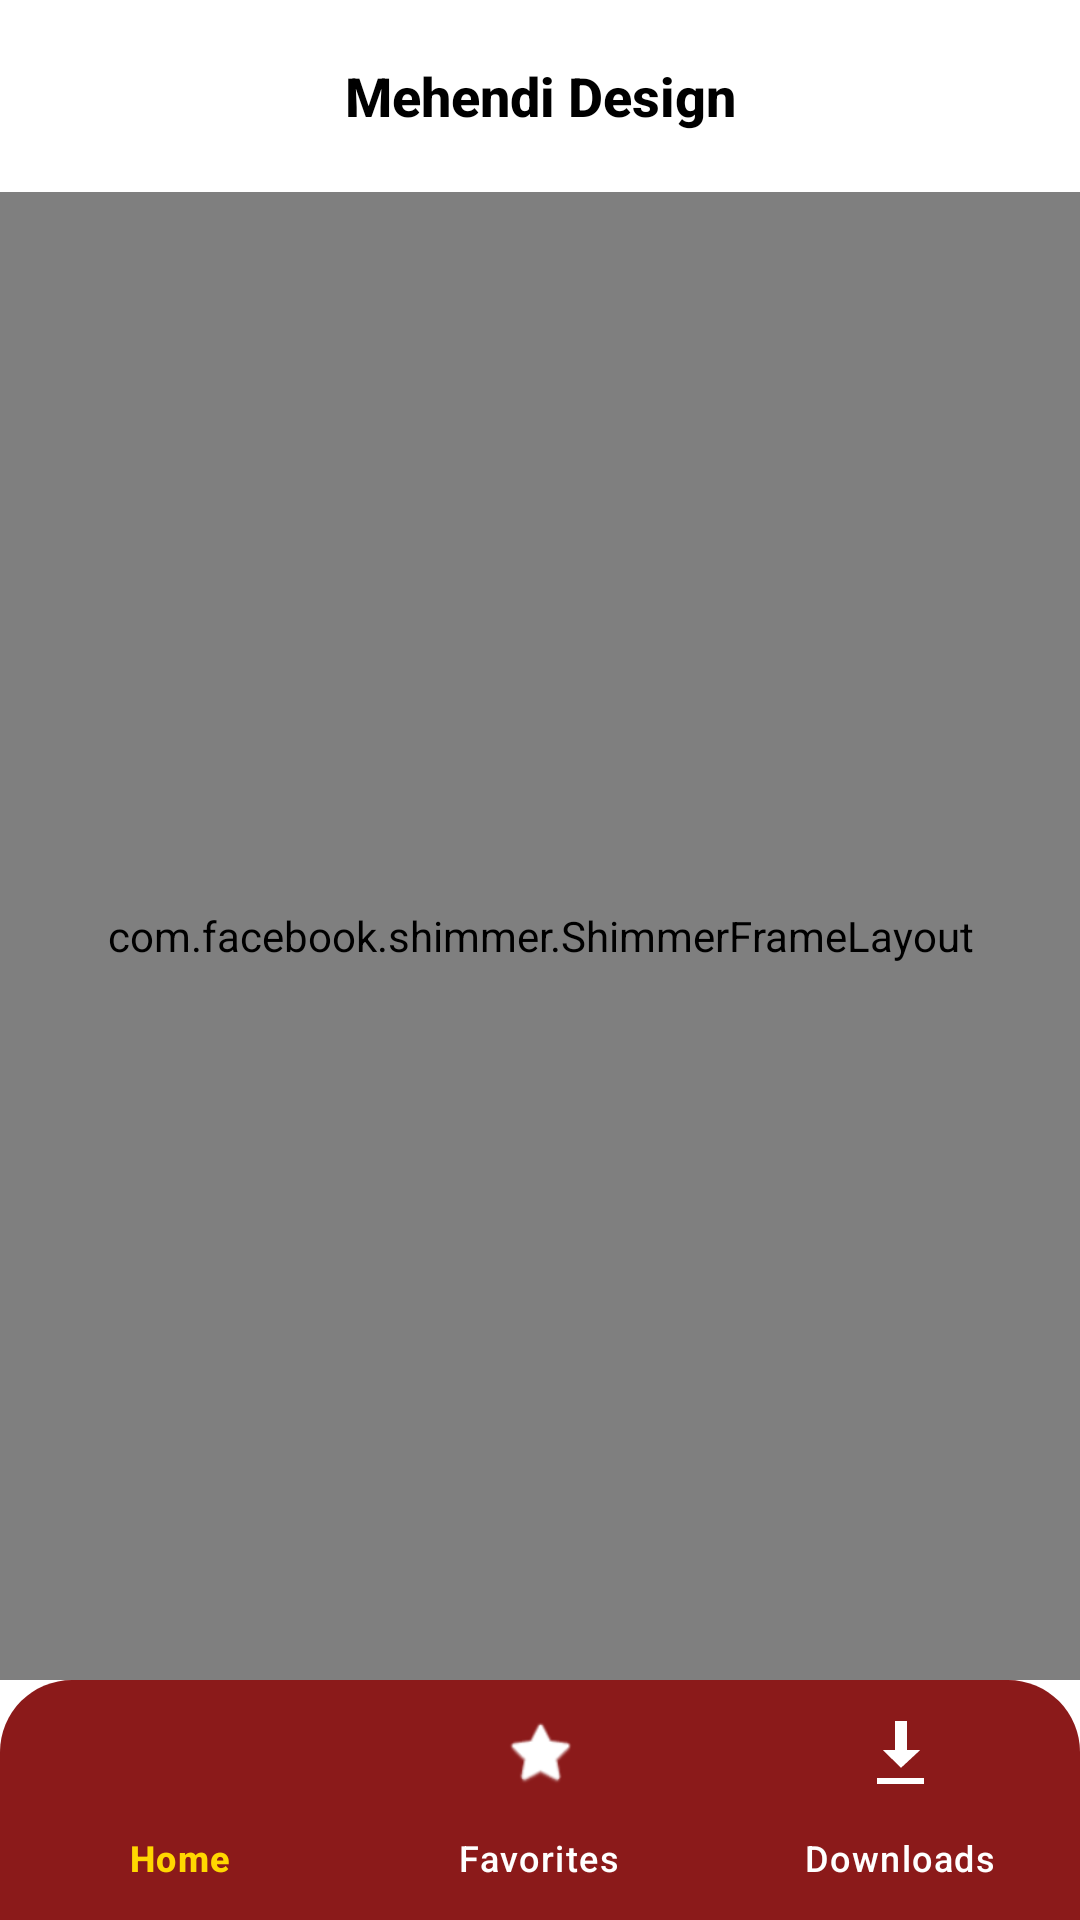

Android layout source for this screen:
<!-- AndroidManifest.xml: application theme Theme.MehendiDesign -->
<!-- res/layout/activity_main.xml -->
<?xml version="1.0" encoding="utf-8"?>
<androidx.drawerlayout.widget.DrawerLayout xmlns:android="http://schemas.android.com/apk/res/android"
    xmlns:app="http://schemas.android.com/apk/res-auto"
    xmlns:tools="http://schemas.android.com/tools"
    android:id="@+id/drawer_layout"
    android:layout_width="match_parent"
    android:layout_height="match_parent"
    tools:openDrawer="start">

    <androidx.constraintlayout.widget.ConstraintLayout
        android:layout_width="match_parent"
        android:layout_height="match_parent"
        android:background="#FFFFFF">

        <androidx.appcompat.widget.Toolbar
            android:id="@+id/toolbar"
            android:layout_width="match_parent"
            android:layout_height="?attr/actionBarSize"
            android:background="#FFFFFF"
            android:elevation="4dp"
            app:layout_constraintEnd_toEndOf="parent"
            app:layout_constraintStart_toStartOf="parent"
            app:layout_constraintTop_toTopOf="parent">

            <TextView
                android:id="@+id/toolbarTitle"
                android:layout_width="wrap_content"
                android:layout_height="wrap_content"
                android:layout_gravity="center"
                android:fontFamily="sans-serif-medium"
                android:text="@string/app_name"
                android:textColor="#000000"
                android:textSize="18sp"
                android:textStyle="bold" />

        </androidx.appcompat.widget.Toolbar>

        <FrameLayout
            android:layout_width="match_parent"
            android:layout_height="0dp"
            app:layout_constraintBottom_toTopOf="@id/bottomNav"
            app:layout_constraintTop_toBottomOf="@id/toolbar">

            <com.facebook.shimmer.ShimmerFrameLayout
                android:id="@+id/shimmerViewContainer"
                android:layout_width="match_parent"
                android:layout_height="match_parent"
                app:shimmer_duration="800">

                <LinearLayout
                    android:layout_width="match_parent"
                    android:layout_height="wrap_content"
                    android:orientation="vertical">

                    <include layout="@layout/placeholder_item" />
                    <include layout="@layout/placeholder_item" />
                    <include layout="@layout/placeholder_item" />
                    <include layout="@layout/placeholder_item" />
                </LinearLayout>
            </com.facebook.shimmer.ShimmerFrameLayout>

            <androidx.recyclerview.widget.RecyclerView
                android:id="@+id/homeRecyclerView"
                android:layout_width="match_parent"
                android:layout_height="match_parent"
                android:clipToPadding="false"
                android:padding="6dp"
                android:visibility="gone" />

            <TextView
                android:id="@+id/emptyStateText"
                android:layout_width="wrap_content"
                android:layout_height="wrap_content"
                android:layout_gravity="center"
                android:fontFamily="sans-serif-medium"
                android:text="No Data Found"
                android:textColor="#888888"
                android:textSize="18sp"
                android:visibility="gone" />
        </FrameLayout>

        <com.google.android.material.bottomnavigation.BottomNavigationView
            android:id="@+id/bottomNav"
            android:layout_width="match_parent"
            android:layout_height="wrap_content"
            android:background="@drawable/bg_rounded_nav"
            app:elevation="16dp"
            app:itemIconTint="@color/nav_item_colors"
            app:itemTextColor="@color/nav_item_colors"
            app:labelVisibilityMode="labeled"
            app:layout_constraintBottom_toBottomOf="parent"
            app:layout_constraintEnd_toEndOf="parent"
            app:layout_constraintStart_toStartOf="parent"
            app:menu="@menu/bottom_nav_menu" />

    </androidx.constraintlayout.widget.ConstraintLayout>

    <com.google.android.material.navigation.NavigationView
        android:id="@+id/nav_view"
        android:layout_width="wrap_content"
        android:layout_height="match_parent"
        android:layout_gravity="start"
        android:background="#1a0000"
        android:fitsSystemWindows="true"
        app:headerLayout="@layout/nav_header"
        app:itemHorizontalPadding="20dp"
        app:itemIconPadding="15dp"
        app:itemIconSize="24dp"
        app:itemIconTint="@color/nav_item_colors"
        app:itemBackground="@drawable/bg_nav_item_selection"
        app:itemTextColor="@color/nav_item_colors"
        app:menu="@menu/drawer_menu" />

</androidx.drawerlayout.widget.DrawerLayout>
<!-- res/layout/placeholder_item.xml (included above) -->
<?xml version="1.0" encoding="utf-8"?>
<androidx.cardview.widget.CardView xmlns:android="http://schemas.android.com/apk/res/android"
    xmlns:app="http://schemas.android.com/apk/res-auto"
    android:layout_width="match_parent"
    android:layout_height="wrap_content"
    android:layout_margin="6dp"
    app:cardCornerRadius="16dp"
    app:cardElevation="0dp"
    app:cardBackgroundColor="#E0E0E0"> <View
    android:layout_width="match_parent"
    android:layout_height="200dp"
    android:background="#E0E0E0"/>

</androidx.cardview.widget.CardView>
<!-- res/layout/nav_header.xml (included above) -->
<?xml version="1.0" encoding="utf-8"?>
<androidx.constraintlayout.widget.ConstraintLayout
    xmlns:android="http://schemas.android.com/apk/res/android"
    xmlns:app="http://schemas.android.com/apk/res-auto"
    android:layout_width="match_parent"
    android:layout_height="220dp"
    android:background="@drawable/bg_nav_header"
    android:padding="20dp">

    <androidx.cardview.widget.CardView
        android:id="@+id/imgContainer"
        android:layout_width="90dp"
        android:layout_height="90dp"
        app:cardCornerRadius="45dp"
        app:cardElevation="10dp"
        app:cardBackgroundColor="#FFFFFF"
        app:layout_constraintBottom_toTopOf="@id/title"
        app:layout_constraintStart_toStartOf="parent"
        app:layout_constraintTop_toTopOf="parent"
        app:layout_constraintVertical_chainStyle="packed">

        <ImageView
            android:layout_width="match_parent"
            android:layout_height="match_parent"
            android:padding="3dp"
            android:src="@mipmap/ic_launcher_round"
            android:scaleType="centerCrop"/>
    </androidx.cardview.widget.CardView>

    <TextView
        android:id="@+id/title"
        android:layout_width="wrap_content"
        android:layout_height="wrap_content"
        android:layout_marginTop="16dp"
        android:fontFamily="sans-serif-medium"
        android:text="@string/app_name"
        android:textColor="#FFFFFF"
        android:textSize="20sp"
        android:textStyle="bold"
        app:layout_constraintBottom_toTopOf="@id/subtitle"
        app:layout_constraintStart_toStartOf="parent"
        app:layout_constraintTop_toBottomOf="@id/imgContainer" />

    <TextView
        android:id="@+id/subtitle"
        android:layout_width="wrap_content"
        android:layout_height="wrap_content"
        android:text="Version 1.0.0"
        android:textColor="#CCFFD700"
        android:textSize="14sp"
        app:layout_constraintBottom_toBottomOf="parent"
        app:layout_constraintStart_toStartOf="parent"
        app:layout_constraintTop_toBottomOf="@id/title" />

</androidx.constraintlayout.widget.ConstraintLayout>
<!-- resources referenced by this layout -->
<resources>
  <!-- drawable bg_nav_header (drawable) -->
  <?xml version="1.0" encoding="utf-8"?>
  <shape xmlns:android="http://schemas.android.com/apk/res/android"
      android:shape="rectangle">
      <gradient
          android:angle="135"
          android:endColor="#1a0000"
          android:centerColor="#4a0000"
          android:startColor="#800000"
          android:type="linear" />
  </shape>
  <!-- drawable bg_nav_item_selection (drawable) -->
  <?xml version="1.0" encoding="utf-8"?>
  <selector xmlns:android="http://schemas.android.com/apk/res/android">
      <item android:state_checked="true">
          <shape android:shape="rectangle">
              <solid android:color="#26FFD700" /> <corners android:radius="12dp" />
              <stroke android:width="1dp" android:color="#FFD700" /> </shape>
      </item>
  
      <item android:state_checked="false">
          <shape android:shape="rectangle">
              <solid android:color="@android:color/transparent" />
              <corners android:radius="12dp" />
          </shape>
      </item>
  </selector>
  <!-- drawable bg_rounded_nav (drawable) -->
  <?xml version="1.0" encoding="utf-8"?>
  <shape xmlns:android="http://schemas.android.com/apk/res/android"
      android:shape="rectangle">
      <solid android:color="#8B1A1A"/>
  
      <corners
          android:topLeftRadius="24dp"
          android:topRightRadius="24dp"
          android:bottomLeftRadius="0dp"
          android:bottomRightRadius="0dp"/>
  </shape>
  <string name="app_name">Mehendi Design</string>
  <style name="Theme.MehendiDesign" parent="Base.Theme.MehendiDesign" />
  <style name="Base.Theme.MehendiDesign" parent="Theme.Material3.DayNight.NoActionBar">
          
          
      </style>
</resources>
